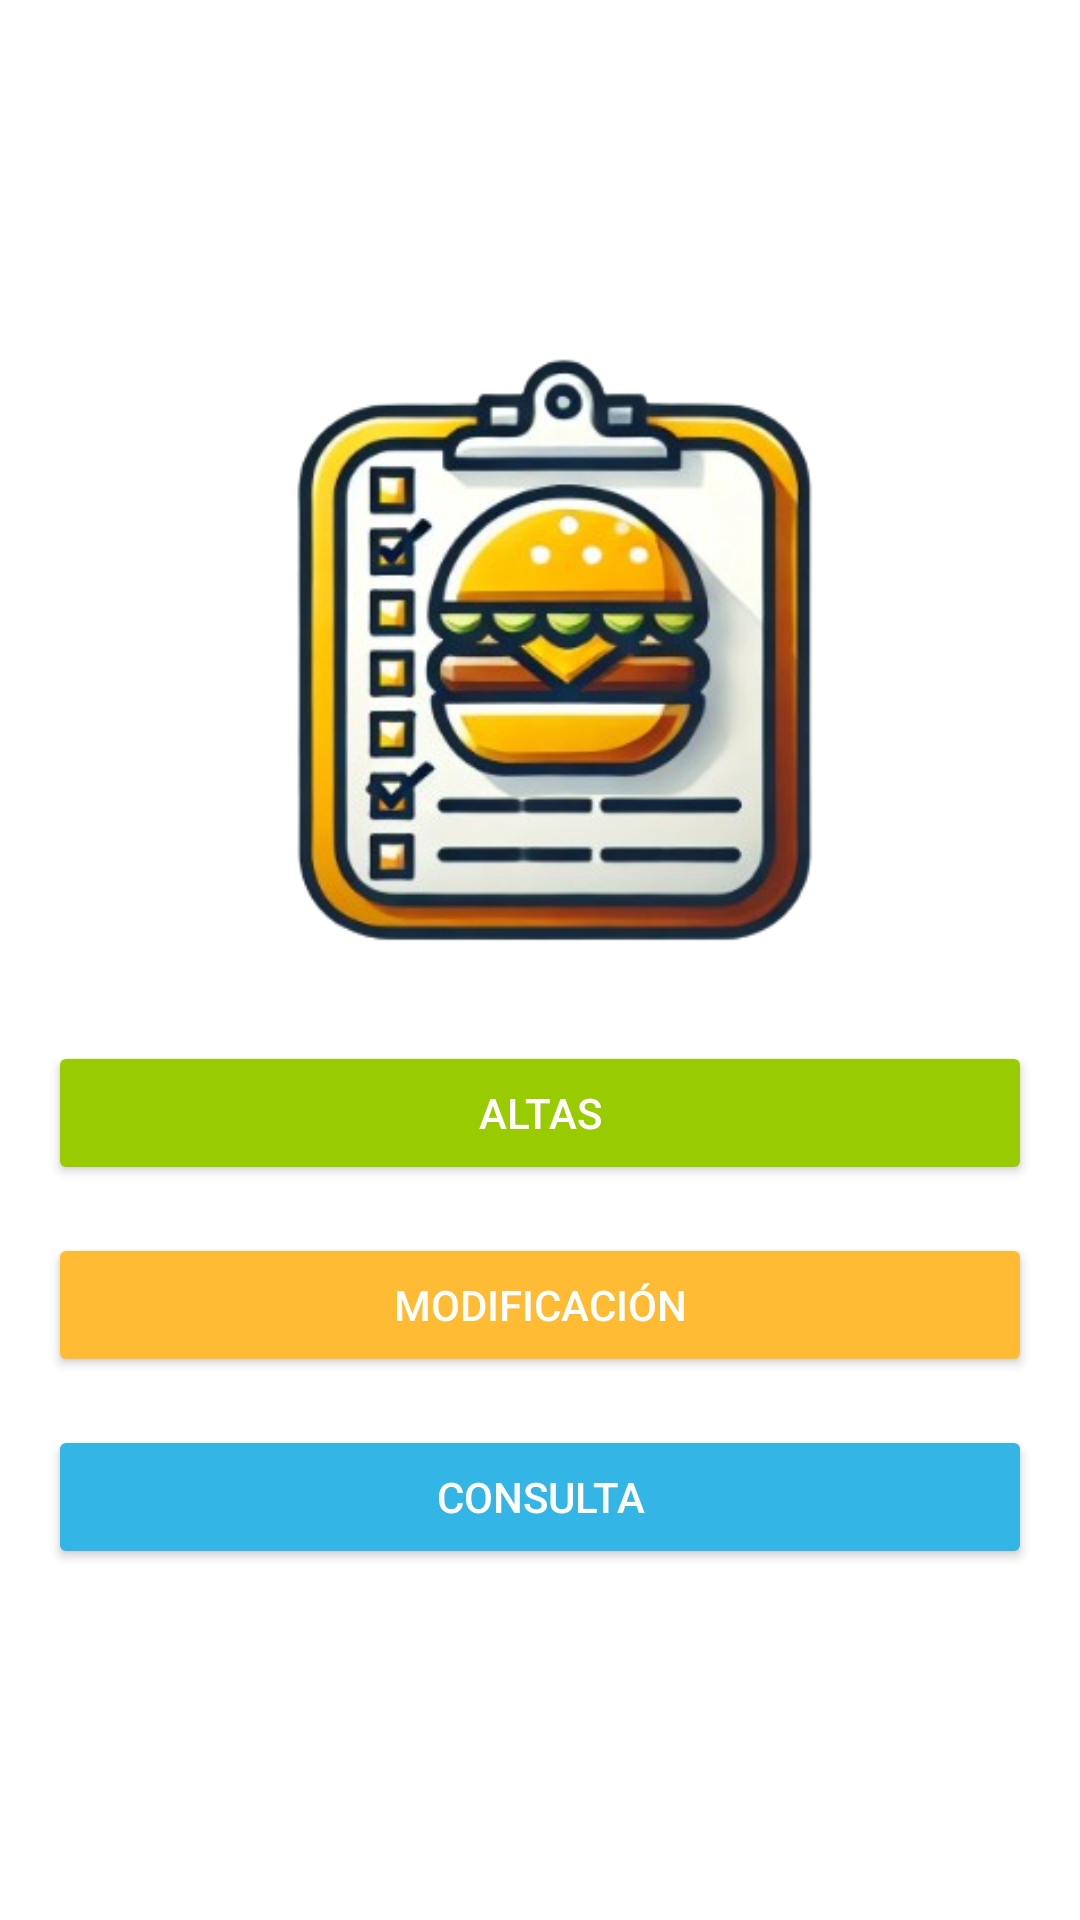

Produce the Android XML layout that renders to this screen, including the resource entries it uses.
<!-- AndroidManifest.xml: application theme Theme.Conquistadores -->
<!-- res/layout/activity_main.xml -->
<?xml version="1.0" encoding="utf-8"?>
<LinearLayout
    xmlns:android="http://schemas.android.com/apk/res/android"
    xmlns:tools="http://schemas.android.com/tools"
    android:layout_width="match_parent"
    android:layout_height="match_parent"
    android:orientation="vertical"
    android:padding="16dp"
    android:gravity="center"
    android:background="@android:color/white"
    tools:context=".MainActivity">

    <ImageView
        android:id="@+id/logo"
        android:layout_width="200dp"
        android:layout_height="200dp"
        android:layout_gravity="center"
        android:layout_marginBottom="30dp"
        android:src="@drawable/logo" />

    <Button
        android:id="@+id/btnAltas"
        android:layout_width="match_parent"
        android:layout_height="wrap_content"
        android:text="Altas"
        android:layout_marginBottom="16dp"
        android:backgroundTint="@android:color/holo_green_light"
        android:textColor="@android:color/white"
        android:padding="12dp" />

    <Button
        android:id="@+id/btnModificacion"
        android:layout_width="match_parent"
        android:layout_height="wrap_content"
        android:text="Modificación"
        android:layout_marginBottom="16dp"
        android:backgroundTint="@android:color/holo_orange_light"
        android:textColor="@android:color/white"
        android:padding="12dp" />

    <Button
        android:id="@+id/btnConsulta"
        android:layout_width="match_parent"
        android:layout_height="wrap_content"
        android:text="Consulta"
        android:backgroundTint="@android:color/holo_blue_light"
        android:textColor="@android:color/white"
        android:padding="12dp" />

</LinearLayout>
<!-- resources referenced by this layout -->
<resources>
  <!-- drawable logo: png bitmap (drawable, 113445 bytes) -->
  <style name="Theme.Conquistadores" parent="Base.Theme.Conquistadores" />
  <style name="Base.Theme.Conquistadores" parent="Theme.Material3.DayNight.NoActionBar">
          
          
  
          <item name="android:fitsSystemWindows">true</item>
      </style>
</resources>
